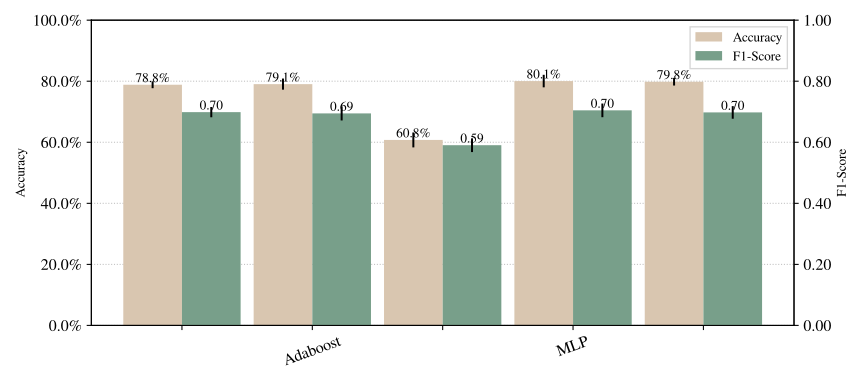

The table this chart was drawn from, first rows:
Model, Mean Acc, Std Acc, Mean F1, Std F1
Adaboost, 0.7884, 0.01123, 0.6987, 0.01685
MLP, 0.7905, 0.01829, 0.6946, 0.02324
Naive Bayes, 0.6076, 0.02449, 0.5905, 0.02249
RF, 0.8005, 0.02048, 0.7045, 0.02232
SVM, 0.7984, 0.01253, 0.6978, 0.02069
